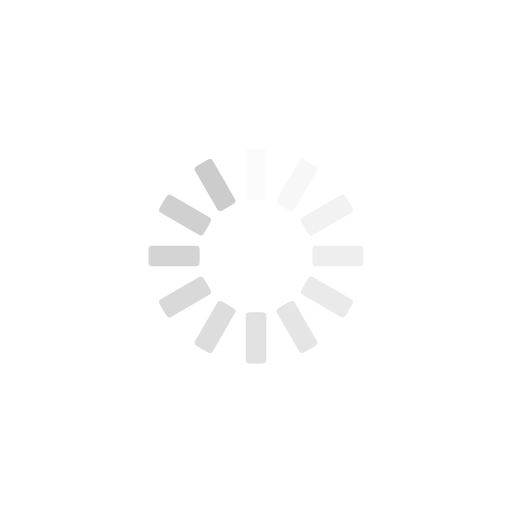
t = 0.00 s
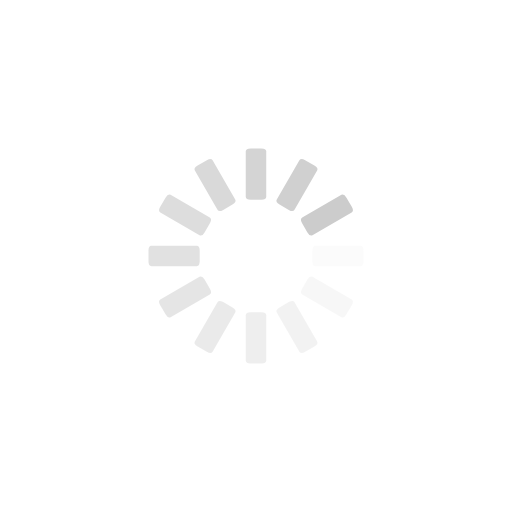
t = 0.25 s
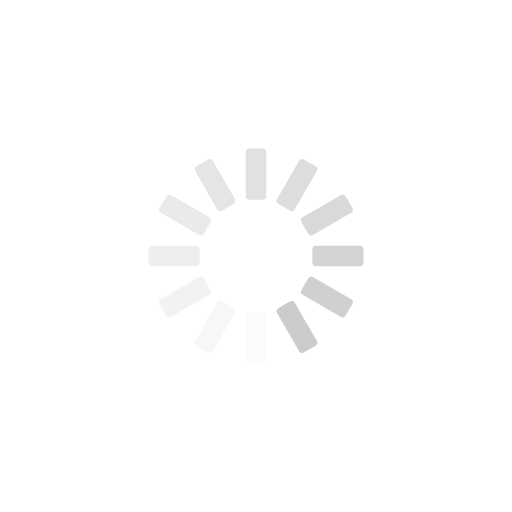
t = 0.50 s
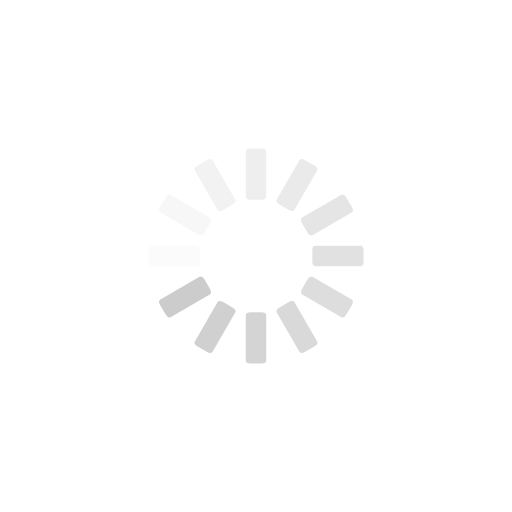
t = 0.75 s

The animated SVG that drew these frames (rendered in a browser with its animation timeline set to each time). Animation: 12 SMIL elements (animate=12); one cycle of 1.00 s, repeats indefinitely.

<svg class="lds-spinner" width="40px"  height="40px"  xmlns="http://www.w3.org/2000/svg" xmlns:xlink="http://www.w3.org/1999/xlink" viewBox="0 0 100 100" preserveAspectRatio="xMidYMid" style="background: none;"><g transform="rotate(0 50 50)">
  <rect x="48" y="29" rx="0.96" ry="0.58" width="4" height="10" fill="#CCC">
    <animate attributeName="opacity" values="1;0" keyTimes="0;1" dur="1s" begin="-0.9166666666666666s" repeatCount="indefinite"></animate>
  </rect>
</g><g transform="rotate(30 50 50)">
  <rect x="48" y="29" rx="0.96" ry="0.58" width="4" height="10" fill="#CCC">
    <animate attributeName="opacity" values="1;0" keyTimes="0;1" dur="1s" begin="-0.8333333333333334s" repeatCount="indefinite"></animate>
  </rect>
</g><g transform="rotate(60 50 50)">
  <rect x="48" y="29" rx="0.96" ry="0.58" width="4" height="10" fill="#CCC">
    <animate attributeName="opacity" values="1;0" keyTimes="0;1" dur="1s" begin="-0.75s" repeatCount="indefinite"></animate>
  </rect>
</g><g transform="rotate(90 50 50)">
  <rect x="48" y="29" rx="0.96" ry="0.58" width="4" height="10" fill="#CCC">
    <animate attributeName="opacity" values="1;0" keyTimes="0;1" dur="1s" begin="-0.6666666666666666s" repeatCount="indefinite"></animate>
  </rect>
</g><g transform="rotate(120 50 50)">
  <rect x="48" y="29" rx="0.96" ry="0.58" width="4" height="10" fill="#CCC">
    <animate attributeName="opacity" values="1;0" keyTimes="0;1" dur="1s" begin="-0.5833333333333334s" repeatCount="indefinite"></animate>
  </rect>
</g><g transform="rotate(150 50 50)">
  <rect x="48" y="29" rx="0.96" ry="0.58" width="4" height="10" fill="#CCC">
    <animate attributeName="opacity" values="1;0" keyTimes="0;1" dur="1s" begin="-0.5s" repeatCount="indefinite"></animate>
  </rect>
</g><g transform="rotate(180 50 50)">
  <rect x="48" y="29" rx="0.96" ry="0.58" width="4" height="10" fill="#CCC">
    <animate attributeName="opacity" values="1;0" keyTimes="0;1" dur="1s" begin="-0.4166666666666667s" repeatCount="indefinite"></animate>
  </rect>
</g><g transform="rotate(210 50 50)">
  <rect x="48" y="29" rx="0.96" ry="0.58" width="4" height="10" fill="#CCC">
    <animate attributeName="opacity" values="1;0" keyTimes="0;1" dur="1s" begin="-0.3333333333333333s" repeatCount="indefinite"></animate>
  </rect>
</g><g transform="rotate(240 50 50)">
  <rect x="48" y="29" rx="0.96" ry="0.58" width="4" height="10" fill="#CCC">
    <animate attributeName="opacity" values="1;0" keyTimes="0;1" dur="1s" begin="-0.25s" repeatCount="indefinite"></animate>
  </rect>
</g><g transform="rotate(270 50 50)">
  <rect x="48" y="29" rx="0.96" ry="0.58" width="4" height="10" fill="#CCC">
    <animate attributeName="opacity" values="1;0" keyTimes="0;1" dur="1s" begin="-0.16666666666666666s" repeatCount="indefinite"></animate>
  </rect>
</g><g transform="rotate(300 50 50)">
  <rect x="48" y="29" rx="0.96" ry="0.58" width="4" height="10" fill="#CCC">
    <animate attributeName="opacity" values="1;0" keyTimes="0;1" dur="1s" begin="-0.08333333333333333s" repeatCount="indefinite"></animate>
  </rect>
</g><g transform="rotate(330 50 50)">
  <rect x="48" y="29" rx="0.96" ry="0.58" width="4" height="10" fill="#CCC">
    <animate attributeName="opacity" values="1;0" keyTimes="0;1" dur="1s" begin="0s" repeatCount="indefinite"></animate>
  </rect>
</g></svg>
